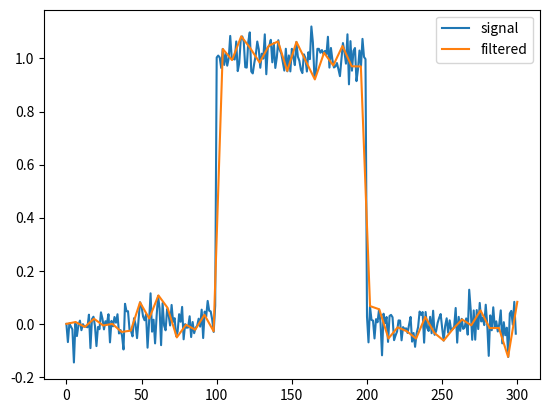

Write Python code to recreate this figure.
import numpy as np
import matplotlib.pyplot as plt
from scipy.signal import qspline1d, qspline1d_eval
rng = np.random.default_rng()
sig = np.repeat([0., 1., 0.], 100)
sig += rng.standard_normal(len(sig))*0.05  # add noise
time = np.linspace(0, len(sig))
filtered = qspline1d_eval(qspline1d(sig), time)
plt.plot(sig, label="signal")
plt.plot(time, filtered, label="filtered")
plt.legend()
plt.show()